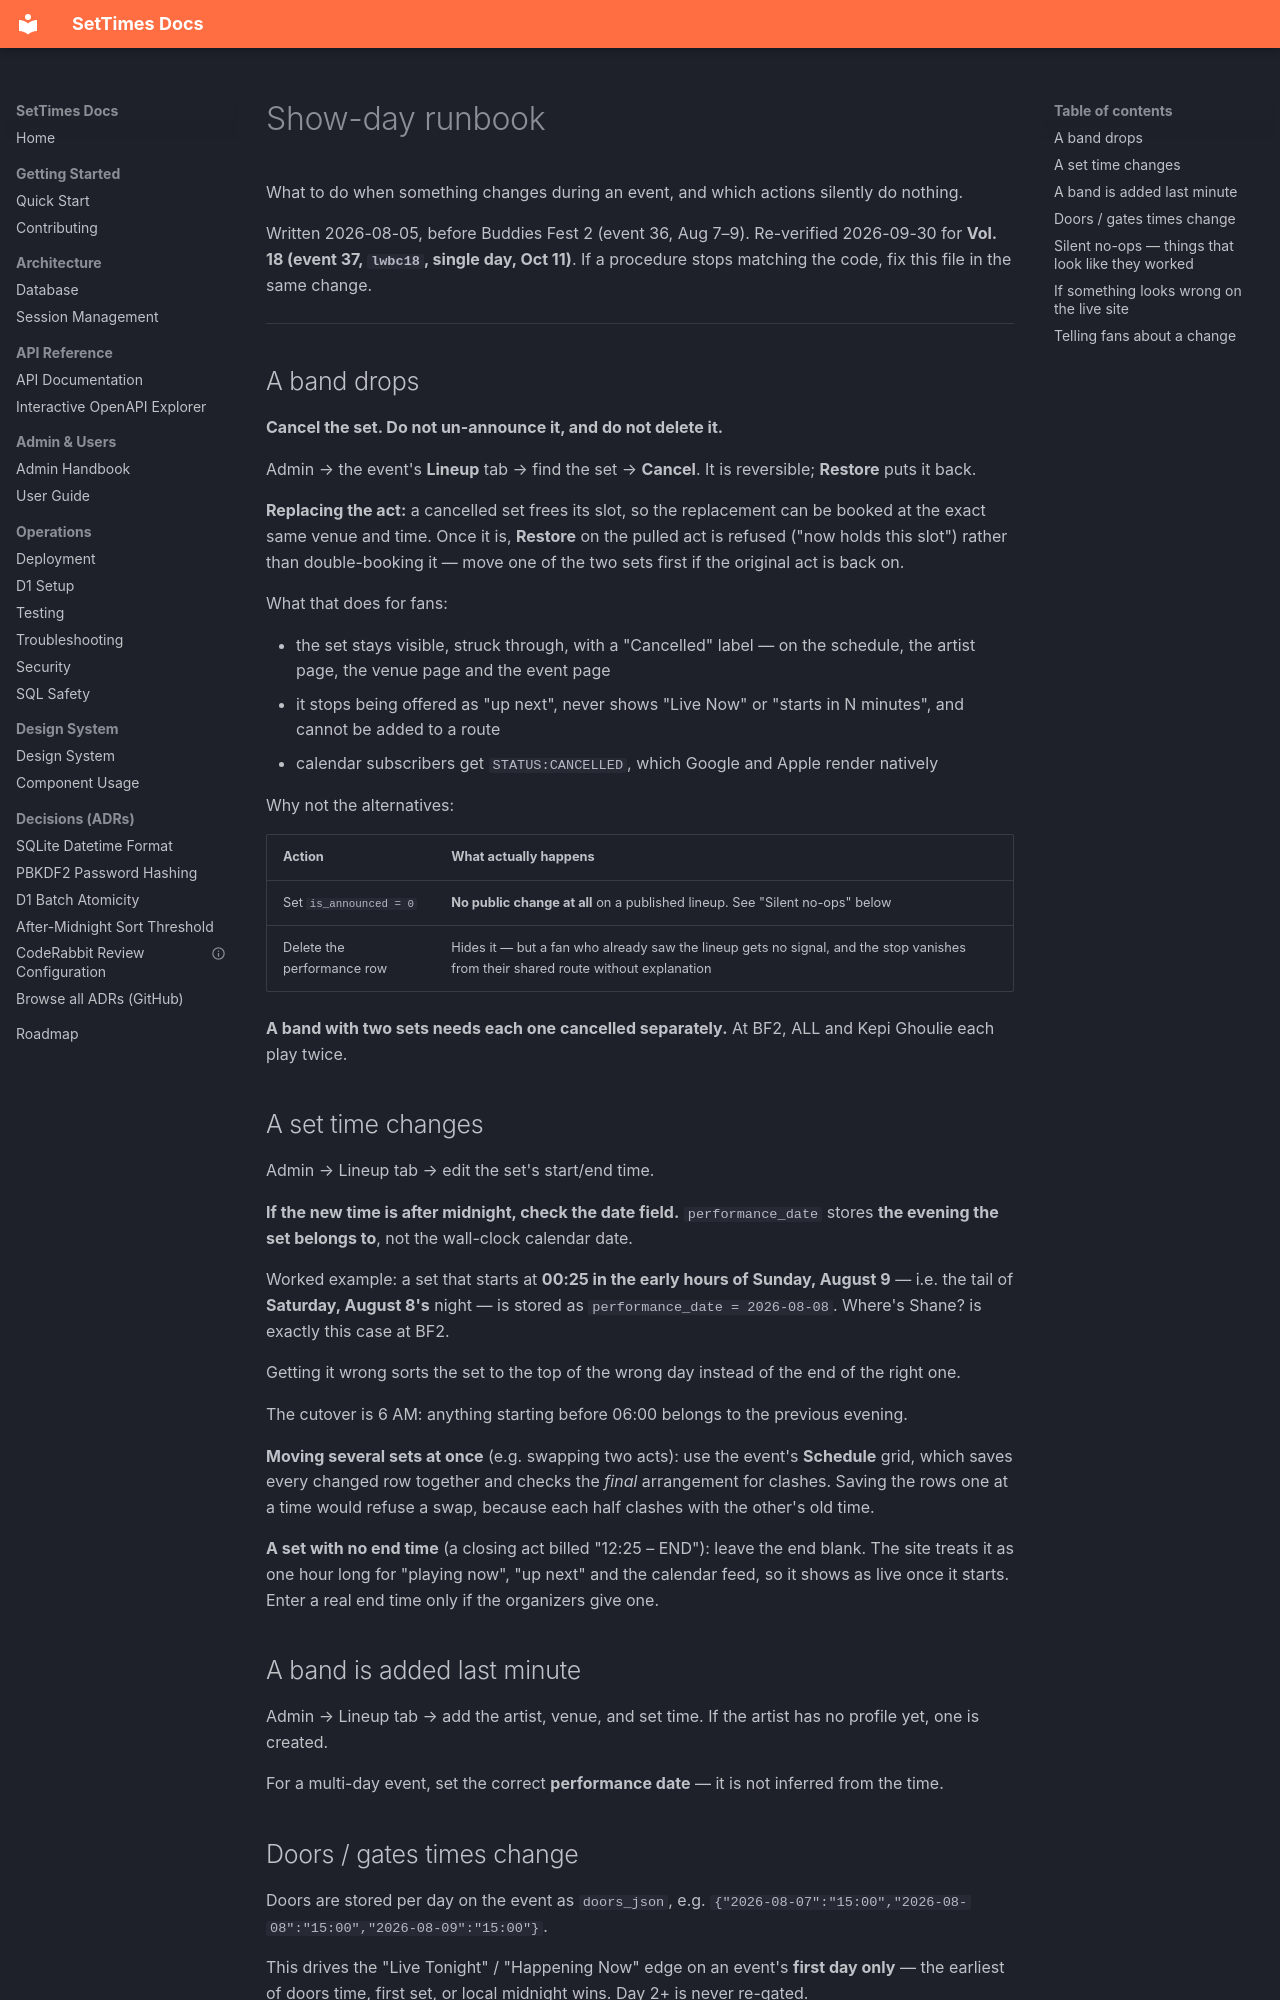

repository: BreakableHoodie/settimesdotca · page: SHOW_DAY_RUNBOOK/index.html · generator: mkdocs

# Show-day runbook

What to do when something changes during an event, and which actions silently do nothing.

Written 2026-08-05, before Buddies Fest 2 (event 36, Aug 7–9). Re-verified 2026-09-30 for **Vol. 18 (event 37, `lwbc18`, single day, Oct 11)**. If a procedure stops matching the code, fix this file in the same change.

---

## A band drops

**Cancel the set. Do not un-announce it, and do not delete it.**

Admin → the event's **Lineup** tab → find the set → **Cancel**. It is reversible; **Restore** puts it back.

**Replacing the act:** a cancelled set frees its slot, so the replacement can be booked at the exact same venue and time. Once it is, **Restore** on the pulled act is refused ("now holds this slot") rather than double-booking it — move one of the two sets first if the original act is back on.

What that does for fans:

- the set stays visible, struck through, with a "Cancelled" label — on the schedule, the artist page, the venue page and the event page
- it stops being offered as "up next", never shows "Live Now" or "starts in N minutes", and cannot be added to a route
- calendar subscribers get `STATUS:CANCELLED`, which Google and Apple render natively

Why not the alternatives:

| Action | What actually happens |
|---|---|
| Set `is_announced = 0` | **No public change at all** on a published lineup. See "Silent no-ops" below |
| Delete the performance row | Hides it — but a fan who already saw the lineup gets no signal, and the stop vanishes from their shared route without explanation |

**A band with two sets needs each one cancelled separately.** At BF2, ALL and Kepi Ghoulie each play twice.

## A set time changes

Admin → Lineup tab → edit the set's start/end time.

**If the new time is after midnight, check the date field.** `performance_date` stores **the evening the set belongs to**, not the wall-clock calendar date.

Worked example: a set that starts at **00:25 in the early hours of Sunday, August 9** — i.e. the tail of **Saturday, August 8's** night — is stored as `performance_date = 2026-08-08`. Where's Shane? is exactly this case at BF2.

Getting it wrong sorts the set to the top of the wrong day instead of the end of the right one.

The cutover is 6 AM: anything starting before 06:00 belongs to the previous evening.

**Moving several sets at once** (e.g. swapping two acts): use the event's **Schedule** grid, which saves every changed row together and checks the *final* arrangement for clashes. Saving the rows one at a time would refuse a swap, because each half clashes with the other's old time.

**A set with no end time** (a closing act billed "12:25 – END"): leave the end blank. The site treats it as one hour long for "playing now", "up next" and the calendar feed, so it shows as live once it starts. Enter a real end time only if the organizers give one.

## A band is added last minute

Admin → Lineup tab → add the artist, venue, and set time. If the artist has no profile yet, one is created.

For a multi-day event, set the correct **performance date** — it is not inferred from the time.

## Doors / gates times change

Doors are stored per day on the event as `doors_json`, e.g. `{"2026-08-07":"15:00","2026-08-08":"15:00","2026-08-09":"15:00"}`.

This drives the "Live Tonight" / "Happening Now" edge on an event's **first day only** — the earliest of doors time, first set, or local midnight wins. Day 2+ is never re-gated.
